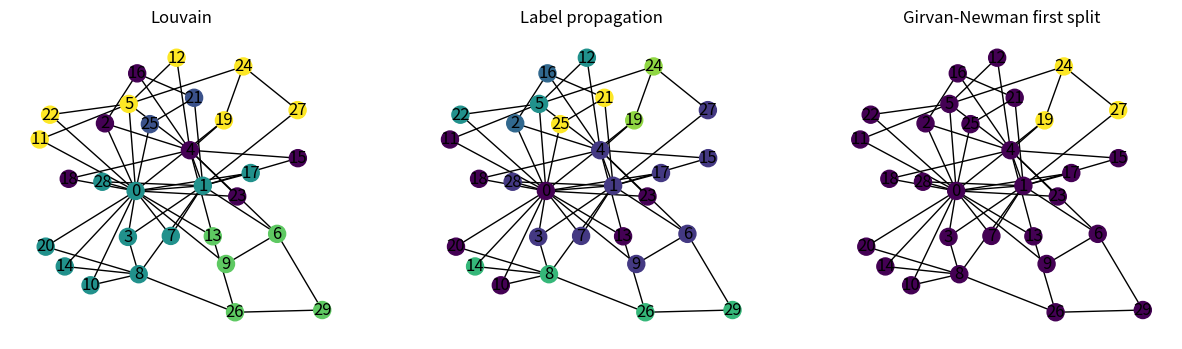

Reproduce this figure in Python. (Note: this script raises an exception after producing the figure.)
"""تمرین ۱۵ فصل سوم: مقایسه‌ی اجتماع‌ها؛ برای ژیروان–نیومن نخستین تقسیم گزارش می‌شود
Run: python chapter_03/exercise_15_community_comparison.py
Computational illustration/solution; finite checks do not replace a requested general proof.
"""
import networkx as nx
import matplotlib
matplotlib.use('Agg')
import matplotlib.pyplot as plt
from pathlib import Path
G=nx.barabasi_albert_graph(30,2,seed=42)
parts={'Louvain':nx.community.louvain_communities(G,seed=42),'Label propagation':list(nx.community.asyn_lpa_communities(G,seed=42)),'Girvan-Newman first split':list(next(nx.community.girvan_newman(G)))}
pos=nx.spring_layout(G,seed=42);fig,axes=plt.subplots(1,3,figsize=(15,4))
for ax,(name,groups) in zip(axes,parts.items()):
    labels={v:k for k,group in enumerate(groups) for v in group}
    print(name,len(groups),'modularity',nx.community.modularity(G,groups))
    nx.draw(G,pos,ax=ax,node_color=[labels[v] for v in G],with_labels=True,node_size=150);ax.set_title(name)
out=Path(__file__).parent/'outputs';out.mkdir(exist_ok=True);fig.savefig(out/'exercise_15_communities.png',dpi=160)
